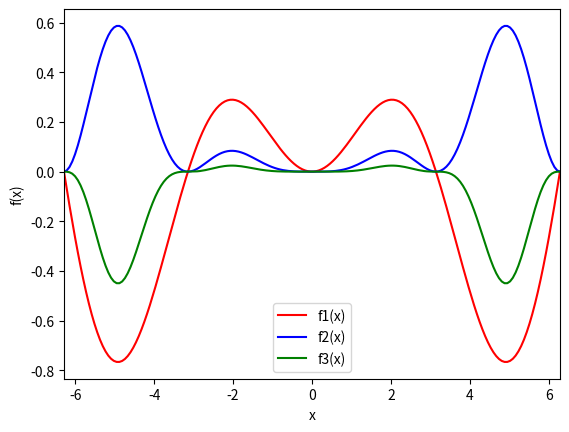

Reproduce this figure in Python.
# Python-Skript: Komb Funktionen
# Plotten von Funktionen
# Name: Peter Boehling
# Datum: 13.01.2012
# Original Winfried Kernbichler 2006 Matlab

import numpy as np
import matplotlib.pyplot as plt

pi = np.pi

x_a = -2*pi
x_e = 2*pi
x_n = 180

x = np.linspace(x_a,x_e,x_n)

f1= np.sin(x) * x / (2*pi)
f2= np.sin(x)**2 * x**2 / (2*pi)**2
f3= np.sin(x)**3 * x**3 / (2*pi)**3

plt.figure()
plt.plot(x,f1,'r',x,f2,'b',x,f3,'g')
plt.xlim(x_a,x_e)
plt.xlabel('x')
plt.ylabel('f(x)')
plt.legend(('f1(x)','f2(x)','f3(x)'),loc = 8)
plt.show()